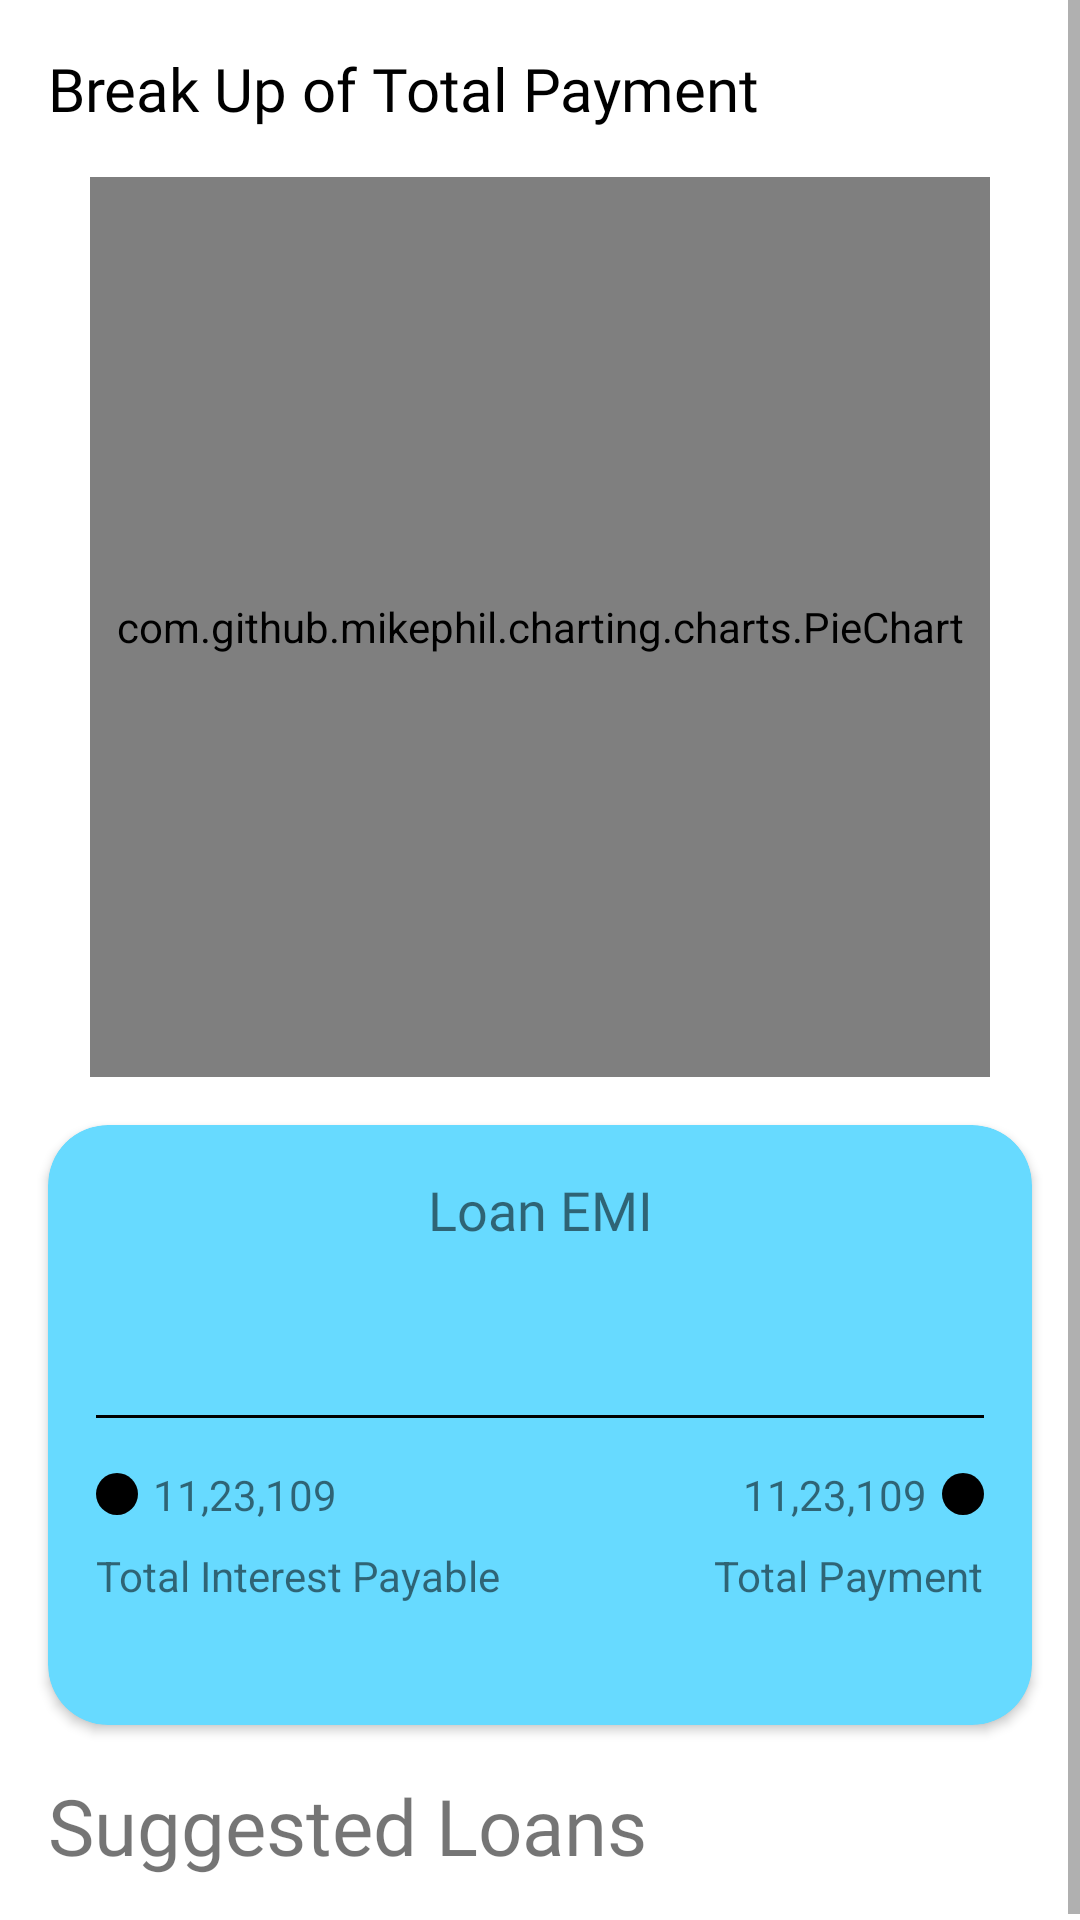

Android layout source for this screen:
<!-- AndroidManifest.xml: application theme Theme.LoanLo -->
<!-- res/layout/fragment_eligibility.xml -->
<?xml version="1.0" encoding="utf-8"?>
<layout xmlns:android="http://schemas.android.com/apk/res/android"
    xmlns:app="http://schemas.android.com/apk/res-auto"
    xmlns:tools="http://schemas.android.com/tools">

    <data>

    </data>

    <FrameLayout
        android:layout_width="match_parent"
        android:layout_height="match_parent"
        tools:context=".eligibility.EligibilityFragment">

        <ScrollView
            android:layout_width="match_parent"
            android:layout_height="match_parent">
            <androidx.constraintlayout.widget.ConstraintLayout
                android:layout_width="match_parent"
                android:layout_height="match_parent">

                <TextView
                    android:id="@+id/tv_static"
                    android:layout_width="wrap_content"
                    android:layout_height="wrap_content"
                    android:layout_margin="16dp"
                    android:fontFamily="@font/yrsa_medium"
                    android:text="Break Up of Total Payment"
                    android:textColor="@color/black"
                    android:textSize="20sp"
                    app:layout_constraintStart_toStartOf="parent"
                    app:layout_constraintTop_toTopOf="parent" />

                <com.github.mikephil.charting.charts.PieChart
                    android:id="@+id/pieChart_view"
                    android:layout_width="300dp"
                    android:layout_height="300dp"
                    android:layout_margin="16dp"
                    app:layout_constraintEnd_toEndOf="parent"
                    app:layout_constraintStart_toStartOf="parent"
                    app:layout_constraintTop_toBottomOf="@id/tv_static" />

                <androidx.cardview.widget.CardView
                    android:id="@+id/card"
                    android:layout_width="match_parent"
                    android:layout_height="200dp"
                    android:layout_margin="16dp"
                    android:backgroundTint="@color/primaryLightColor"
                    app:cardCornerRadius="20dp"
                    app:layout_constraintEnd_toEndOf="parent"
                    app:layout_constraintStart_toStartOf="parent"
                    app:layout_constraintTop_toBottomOf="@+id/pieChart_view">

                    <androidx.constraintlayout.widget.ConstraintLayout
                        android:layout_width="match_parent"
                        android:layout_height="match_parent">

                        <TextView
                            android:id="@+id/tv_static2"
                            android:layout_width="match_parent"
                            android:layout_height="wrap_content"
                            android:layout_marginTop="16dp"
                            android:fontFamily="@font/yrsa_medium"
                            android:gravity="center_horizontal"
                            android:text="Loan EMI"
                            android:textSize="18sp"
                            app:layout_constraintTop_toTopOf="parent" />

                        <TextView
                            android:id="@+id/tv_emi_amount"
                            android:layout_width="match_parent"
                            android:layout_height="wrap_content"
                            android:layout_marginTop="16dp"
                            android:fontFamily="@font/yrsa_medium"
                            android:gravity="center_horizontal"
                            app:layout_constraintTop_toBottomOf="@id/tv_static2"
                            android:textSize="18sp" />

                        <View
                            android:id="@+id/divider"
                            android:layout_width="match_parent"
                            android:layout_height="1dp"
                            android:layout_margin="16dp"
                            android:background="@color/black"
                            app:layout_constraintEnd_toEndOf="parent"
                            app:layout_constraintStart_toStartOf="parent"
                            app:layout_constraintTop_toBottomOf="@id/tv_emi_amount" />

                        <LinearLayout
                            android:layout_width="match_parent"
                            android:layout_height="wrap_content"
                            android:layout_marginTop="16dp"
                            android:orientation="horizontal"
                            android:weightSum="2"
                            app:layout_constraintEnd_toEndOf="parent"
                            app:layout_constraintStart_toStartOf="parent"
                            app:layout_constraintTop_toBottomOf="@id/divider">

                            <LinearLayout
                                android:layout_width="wrap_content"
                                android:layout_height="wrap_content"
                                android:layout_weight="1"
                                android:orientation="vertical">

                                <TextView
                                    android:layout_width="wrap_content"
                                    android:layout_height="wrap_content"
                                    android:drawableStart="@drawable/ic_circle"
                                    android:drawablePadding="5dp"
                                    android:paddingStart="16dp"
                                    android:text="11,23,109" />

                                <TextView
                                    android:id="@+id/tv_static3"
                                    android:layout_width="wrap_content"
                                    android:layout_height="wrap_content"
                                    android:layout_marginTop="8dp"
                                    android:paddingStart="16dp"
                                    android:text="Total Interest Payable" />
                            </LinearLayout>

                            <LinearLayout
                                android:layout_width="wrap_content"
                                android:layout_height="wrap_content"
                                android:layout_weight="1"
                                android:orientation="vertical">

                                <TextView
                                    android:layout_width="wrap_content"
                                    android:layout_height="wrap_content"
                                    android:layout_gravity="end"
                                    android:drawableEnd="@drawable/ic_circle"
                                    android:drawablePadding="5dp"
                                    android:paddingEnd="16dp"
                                    android:text="11,23,109" />

                                <TextView
                                    android:id="@+id/tv_static4"
                                    android:layout_width="wrap_content"
                                    android:layout_height="wrap_content"
                                    android:layout_gravity="end"
                                    android:layout_marginTop="8dp"
                                    android:paddingEnd="16dp"
                                    android:text="Total Payment" />
                            </LinearLayout>
                        </LinearLayout>
                    </androidx.constraintlayout.widget.ConstraintLayout>
                </androidx.cardview.widget.CardView>

                <TextView
                    android:id="@+id/tv_static5"
                    android:layout_width="wrap_content"
                    android:layout_height="wrap_content"
                    android:layout_margin="16dp"
                    android:fontFamily="@font/raleway_extrabold"
                    android:text="Suggested Loans"
                    android:textSize="26sp"
                    app:layout_constraintStart_toStartOf="parent"
                    app:layout_constraintTop_toBottomOf="@id/card" />

                <androidx.recyclerview.widget.RecyclerView
                    android:id="@+id/rv_suggestion"
                    android:layout_width="match_parent"
                    android:layout_height="wrap_content"
                    android:layout_margin="16dp"
                    app:layoutManager="androidx.recyclerview.widget.LinearLayoutManager"
                    app:layout_constraintTop_toBottomOf="@id/tv_static5"
                    tools:listitem="@layout/suggested_loan_item" />
            </androidx.constraintlayout.widget.ConstraintLayout>
        </ScrollView>
        <androidx.fragment.app.FragmentContainerView
            android:id="@+id/webview_fragment"
            android:layout_width="match_parent"
            android:layout_height="match_parent"
            />
    </FrameLayout>
</layout>
<!-- res/layout/suggested_loan_item.xml (included above) -->
<?xml version="1.0" encoding="utf-8"?>
<layout xmlns:android="http://schemas.android.com/apk/res/android"
    xmlns:tools="http://schemas.android.com/tools"
    xmlns:app="http://schemas.android.com/apk/res-auto">

    <data>

    </data>

    <androidx.constraintlayout.widget.ConstraintLayout
        android:layout_width="match_parent"
        android:layout_height="wrap_content"
        android:paddingVertical="10dp">

        <TextView
            android:id="@+id/tv_name"
            android:layout_width="match_parent"
            android:layout_height="wrap_content"
            android:fontFamily="@font/yrsa_medium"
            tools:text="HDFC"
            android:textSize="22dp"
            android:layout_marginHorizontal="8dp"
            app:layout_constraintTop_toTopOf="parent" />
    </androidx.constraintlayout.widget.ConstraintLayout>
</layout>
<!-- resources referenced by this layout -->
<resources>
  <color name="black">#FF000000</color>
  <color name="primaryLightColor">#67daff</color>
  <!-- drawable ic_circle (drawable) -->
  <?xml version="1.0" encoding="utf-8"?>
  <shape
      xmlns:android="http://schemas.android.com/apk/res/android"
      android:shape="oval">
  
      <solid
          android:color="@color/black"/>
  
      <size
          android:width="14dp"
          android:height="14dp"/>
  </shape>
  <style name="Theme.LoanLo" parent="Theme.MaterialComponents.DayNight.DarkActionBar">
          
          <item name="colorPrimary">@color/primaryColor</item>
          <item name="colorPrimaryVariant">@color/primaryDarkColor</item>
          <item name="colorOnPrimary">@color/white</item>
          
          <item name="colorSecondary">@color/secondaryColor</item>
          <item name="colorSecondaryVariant">@color/secondaryDarkColor</item>
          <item name="colorOnSecondary">@color/secondaryTextColor</item>
          
          <item name="android:statusBarColor" tools:targetApi="l">?attr/colorPrimaryVariant</item>
          
      </style>
  <color name="primaryColor">#03a9f4</color>
  <color name="primaryDarkColor">#007ac1</color>
  <color name="white">#FFFFFFFF</color>
  <color name="secondaryColor">#01579b</color>
  <color name="secondaryDarkColor">#002f6c</color>
  <color name="secondaryTextColor">#ffffff</color>
</resources>
